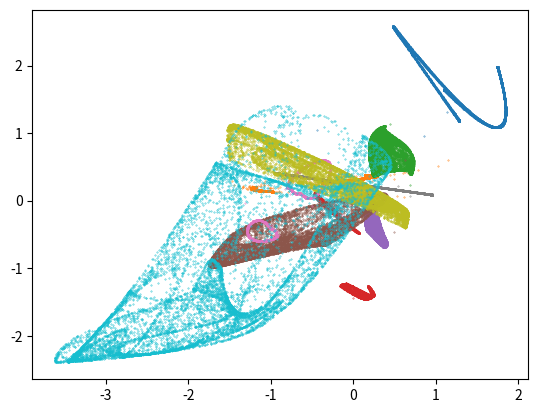

Recreate this plot in Python.
import math
import random
import time

from matplotlib import pyplot as plt

attractors_to_save = 10
found = 0

while found < attractors_to_save:

    # Random starting point
    x = random.uniform(-0.5, 0.5)
    y = random.uniform(-0.5, 0.5)

    # Random alternative starting point nearby
    xe = x + random.uniform(-0.5, 0.5) / 1000
    ye = y + random.uniform(-0.5, 0.5) / 1000

    # Distance between the two points
    dx = xe - x
    dy = ye - y
    d0 = math.sqrt(dx * dx + dy * dy)

    # Random parameter vector
    a = [random.uniform(-2, 2) for _ in range(12)]

    # lists to store the entire path
    x_path = [x]
    y_path = [y]

    # Flag to check if the path converges to a single point and lyapunov exponent
    converging = False
    lyapunov = 0

    for i in range(10000):
        # Compute next point (using the quadratic map)
        x_new = a[0] + a[1] * x + a[2] * x * x + a[3] * y + a[4] * y * y + a[5] * x * y
        y_new = a[6] + a[7] * x + a[8] * x * x + a[9] * y + a[10] * y * y + a[11] * x * y

        # Check if converge to infinity
        if x_new > 1e10 or x_new < -1e10 or y_new > 1e10 or y_new < -1e10:
            converging = True
            break

        # Check if converge to a single point
        if abs(x_new - x) < 1e-10 and abs(y_new - y) < 1e-10:
            converging = True
            break

        # Check for chaotic behavior (wait for 1000 iterations)
        if i > 1000:
            # Compute next alternative point (using the quadratic map)
            xe_new = a[0] + a[1] * xe + a[2] * xe * xe + a[3] * ye + a[4] * ye * ye + a[5] * xe * ye
            ye_new = a[6] + a[7] * xe + a[8] * xe * xe + a[9] * ye + a[10] * ye * ye + a[11] * xe * ye

            # Compute distance between the two points
            dx = xe_new - x_new
            dy = ye_new - y_new
            d = math.sqrt(dx * dx + dy * dy)

            # Lyapunov exponent
            lyapunov += math.log(abs(d / d0))

            # Rescale the alternative point
            # Random alternative starting point nearby
            xe = x_new + d0 * dx/d
            ye = y_new + d0 * dy/d


        # Update (x, y)
        x = x_new
        y = y_new

        # Save path
        x_path.append(x)
        y_path.append(y)

    # If chaotic behavior is found
    if not converging and lyapunov >= 10: # if lyapunov >= 10, then the path is chaotic
        found += 1

        print(f"Found attractor with lyapunov exponent: {lyapunov}")
        plt.scatter(x_path, y_path, s=0.1)
        plt.show()

# plt.plot(x_path, y_path, "-o", linewidth=1, markersize=1)
# plt.show()
